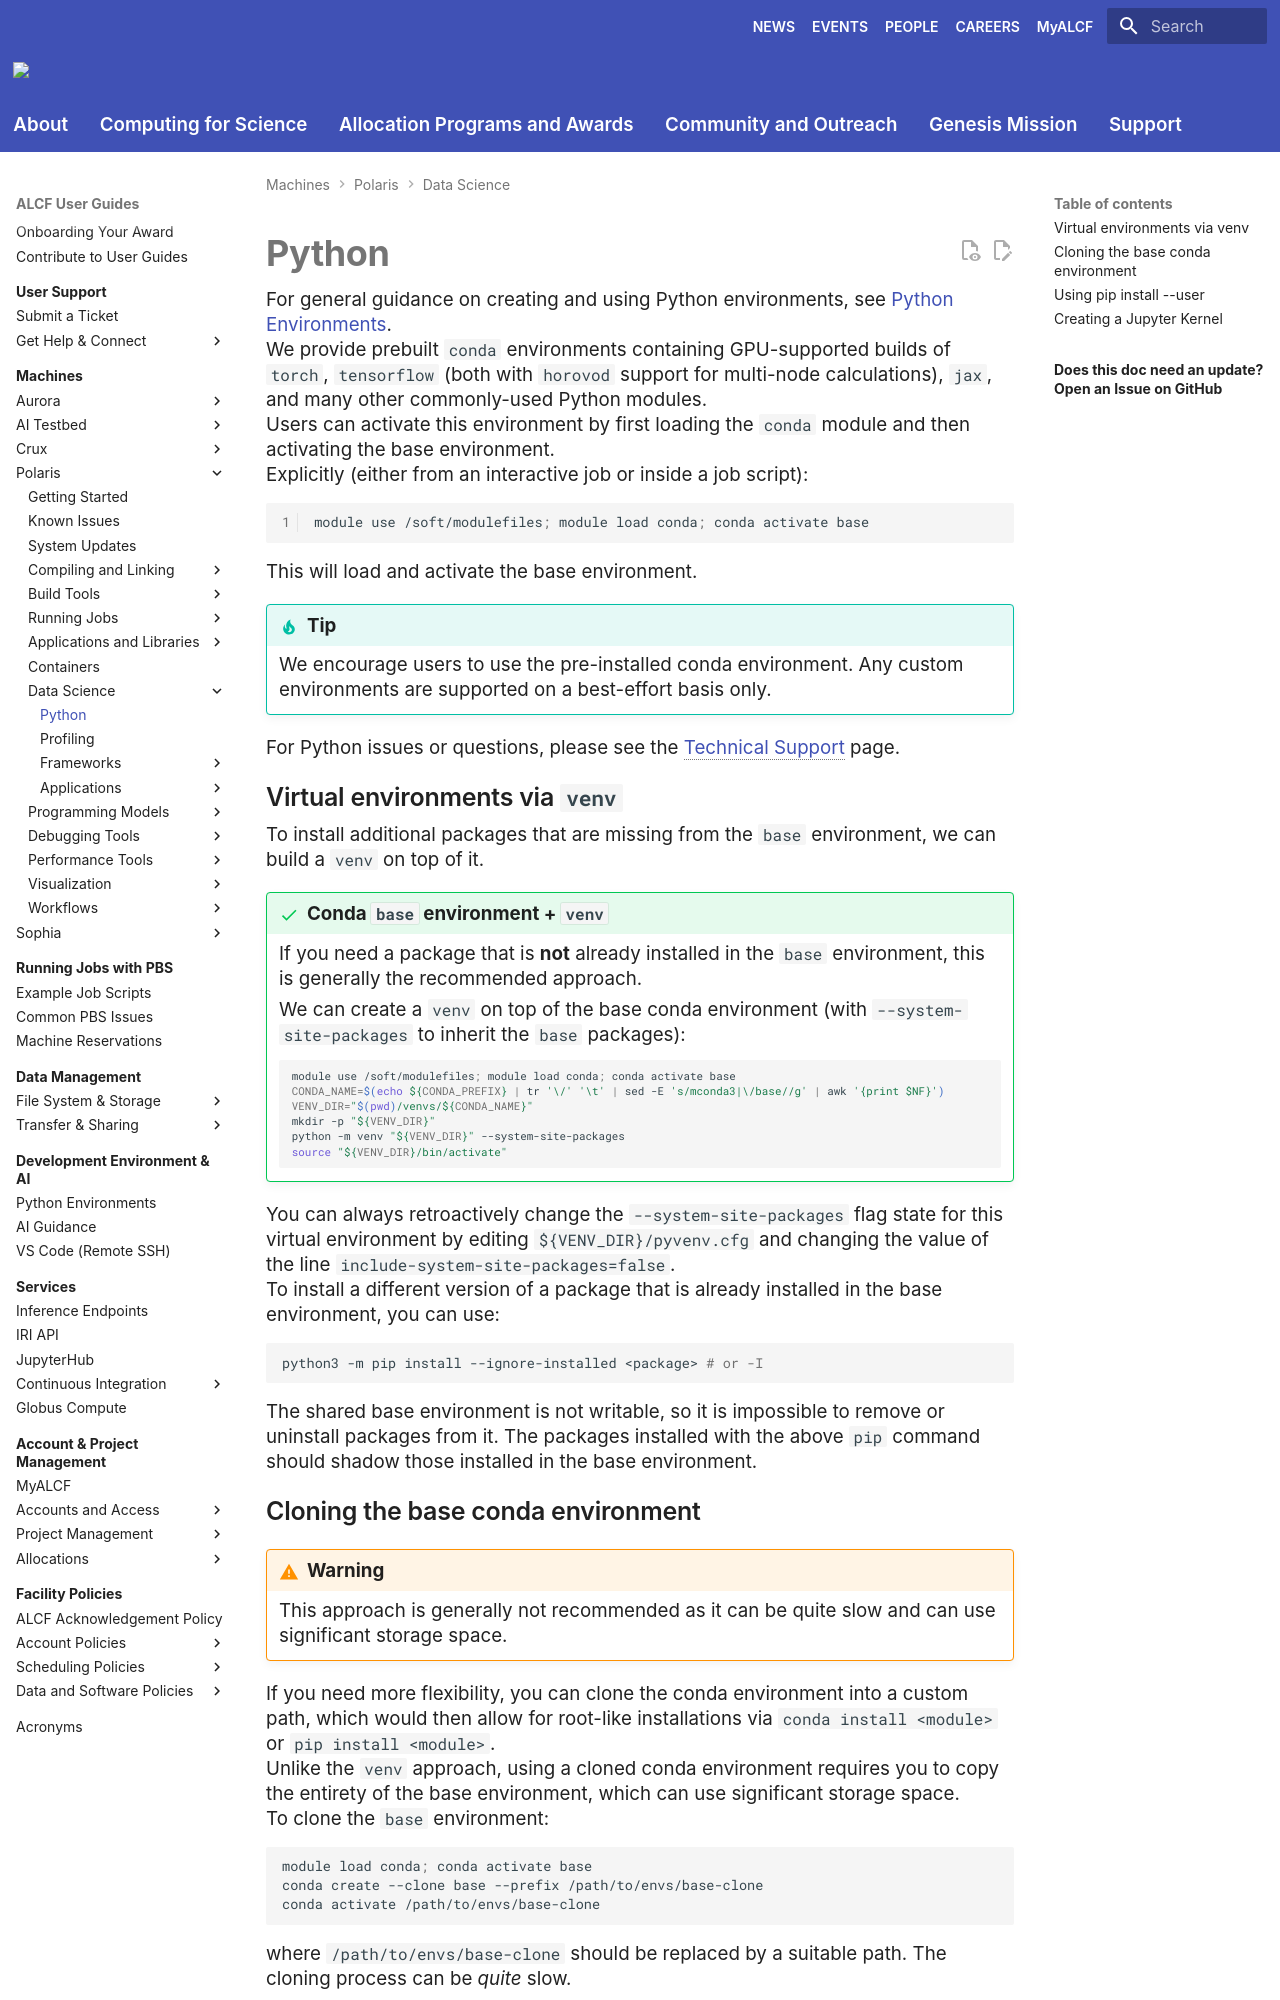

repository: argonne-lcf/user-guides · page: polaris/data-science/python/index.html · generator: mkdocs

# Python

For general guidance on creating and using Python environments, see [Python Environments](../../dev-environment/python-environments.md).

We provide prebuilt `conda` environments containing GPU-supported builds of `torch`, `tensorflow` (both with `horovod` support for multi-node calculations), `jax`, and many other commonly-used Python modules.

Users can activate this environment by first loading the `conda` module and then activating the base environment.

Explicitly (either from an interactive job or inside a job script):

```bash linenums="1"
module use /soft/modulefiles; module load conda; conda activate base
```

This will load and activate the base environment.

!!! tip

    We encourage users to use the pre-installed conda environment. Any custom environments are supported on a best-effort basis only.

For Python issues or questions, please see the [Technical Support](../../support/ticket.md) page.

## Virtual environments via `venv`

To install additional packages that are missing from the `base` environment, we can build a `venv` on top of it.

!!! success "Conda `base` environment + `venv`"

    If you need a package that is **not** already installed in the `base` environment, this is generally the recommended approach.

    We can create a `venv` on top of the base conda environment (with `--system-site-packages` to inherit the `base` packages):

    ```bash
    module use /soft/modulefiles; module load conda; conda activate base
    CONDA_NAME=$(echo ${CONDA_PREFIX} | tr '\/' '\t' | sed -E 's/mconda3|\/base//g' | awk '{print $NF}')
    VENV_DIR="$(pwd)/venvs/${CONDA_NAME}"
    mkdir -p "${VENV_DIR}"
    python -m venv "${VENV_DIR}" --system-site-packages
    source "${VENV_DIR}/bin/activate"
    ```

You can always retroactively change the `--system-site-packages` flag state for this virtual environment by editing `${VENV_DIR}/pyvenv.cfg` and changing the value of the line `include-system-site-packages=false`.

To install a different version of a package that is already installed in the base environment, you can use:

```bash
python3 -m pip install --ignore-installed <package> # or -I
```

The shared base environment is not writable, so it is impossible to remove or uninstall packages from it. The packages installed with the above `pip` command should shadow those installed in the base environment.
